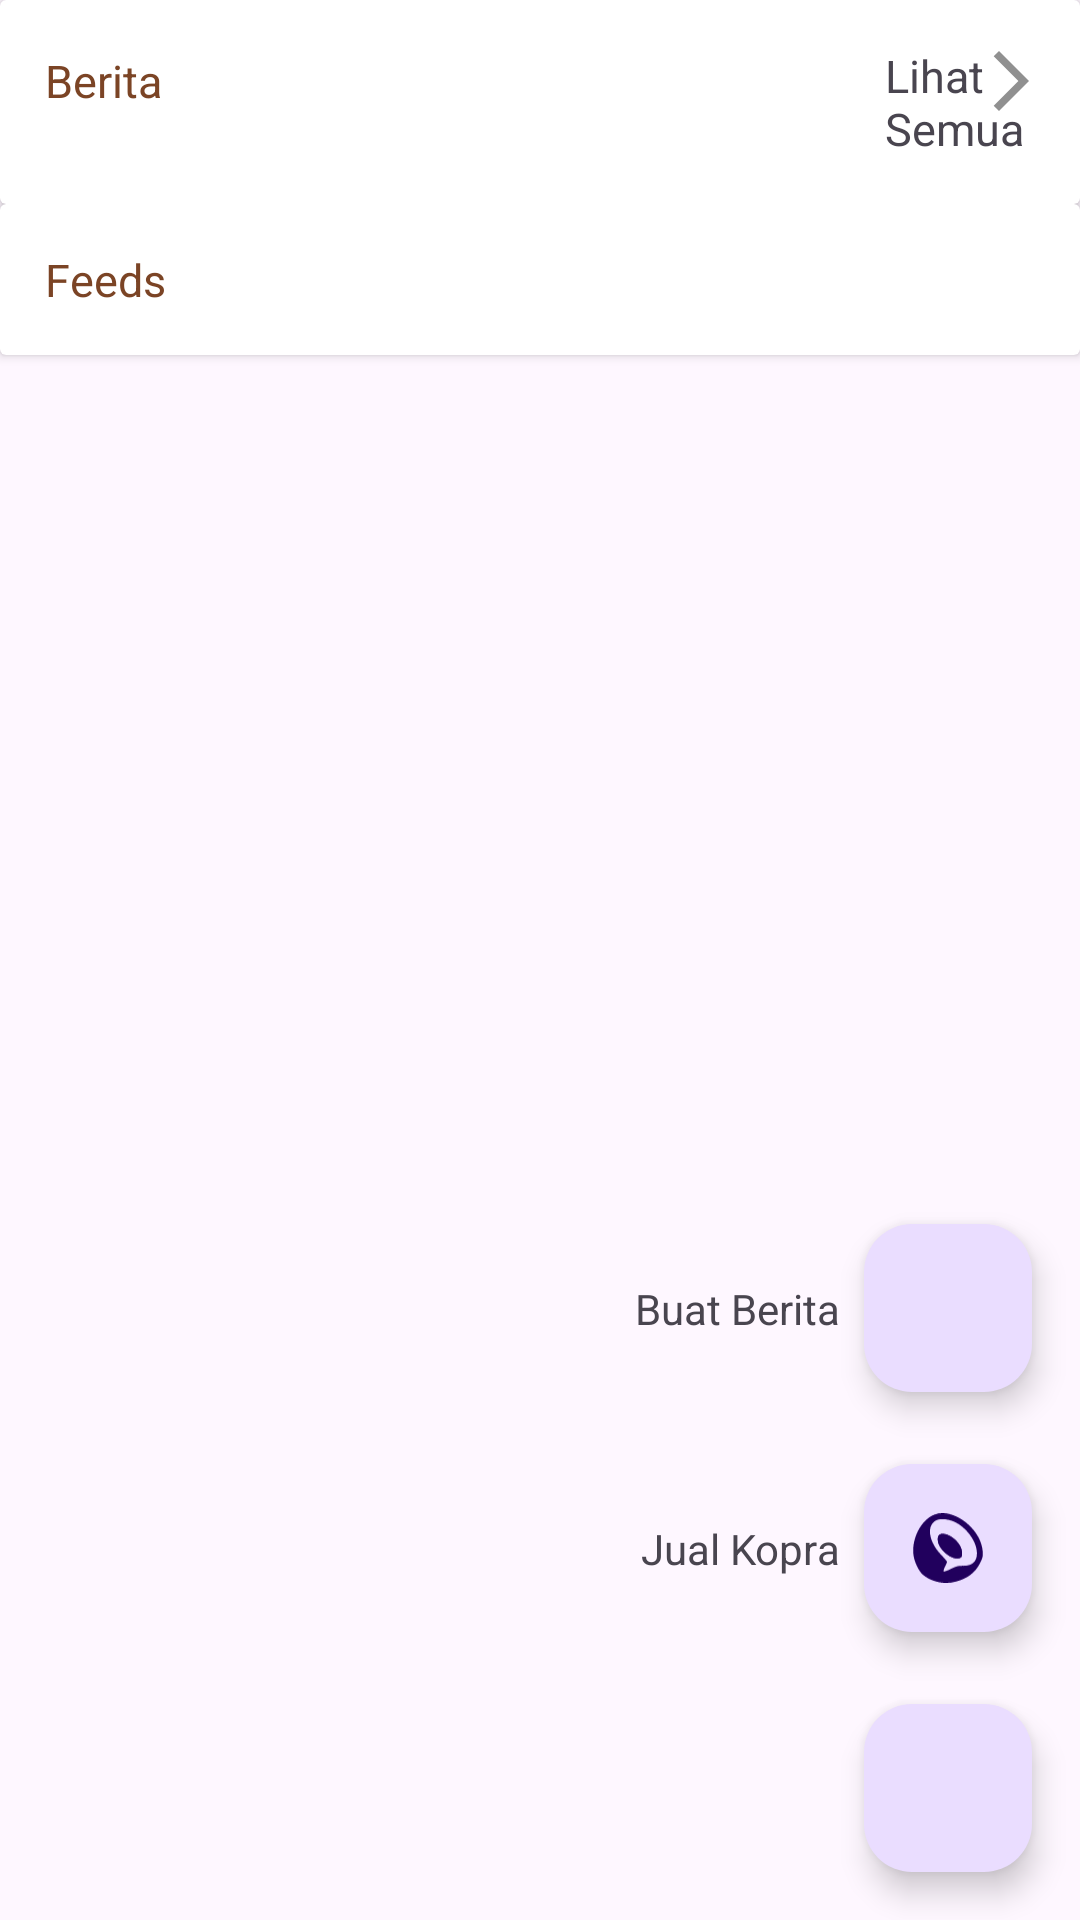

The Android layout XML behind this screen, and the referenced resources:
<!-- AndroidManifest.xml: application theme Theme.KoplakMungkin -->
<!-- res/layout/fragment_jual_kopra.xml -->
<?xml version="1.0" encoding="utf-8"?>
<androidx.constraintlayout.widget.ConstraintLayout xmlns:android="http://schemas.android.com/apk/res/android"
    xmlns:app="http://schemas.android.com/apk/res-auto"
    xmlns:tools="http://schemas.android.com/tools"
    android:layout_width="match_parent"
    android:layout_height="match_parent"
    tools:context="com.example.koplakmungkin.ui.main.koprasell.JualKopraFragment">

    <androidx.cardview.widget.CardView
        android:id="@+id/NewsCardView"
        android:layout_width="match_parent"
        android:layout_height="wrap_content"
        app:layout_constraintStart_toStartOf="parent"
        app:layout_constraintTop_toTopOf="parent">

        <androidx.constraintlayout.widget.ConstraintLayout
            android:layout_width="match_parent"
            android:layout_height="wrap_content"
            android:padding="15dp">

            <TextView
                android:id="@+id/news"
                android:layout_width="match_parent"
                android:layout_height="wrap_content"
                android:drawablePadding="10dp"
                android:gravity="center_vertical"
                android:text="@string/news"
                android:textColor="@color/brown"
                android:textSize="15sp"
                app:layout_constraintStart_toStartOf="parent"
                app:layout_constraintTop_toTopOf="parent"
                app:drawableEndCompat="@drawable/baseline_arrow_forward_ios_24"/>

            <TextView
                android:id="@+id/allnews"
                android:layout_width="match_parent"
                android:layout_height="wrap_content"
                android:layout_marginStart="280dp"
                android:drawablePadding="10dp"
                android:gravity="center_vertical"
                android:text="@string/news_all"
                android:textSize="15sp"
                app:layout_constraintStart_toEndOf="@+id/news"
                app:layout_constraintTop_toTopOf="parent" />

        </androidx.constraintlayout.widget.ConstraintLayout>

    </androidx.cardview.widget.CardView>


    <androidx.recyclerview.widget.RecyclerView
        android:id="@+id/rvNews"
        android:layout_width="match_parent"
        android:layout_height="wrap_content"
        android:orientation="horizontal"
        app:layout_constraintBottom_toTopOf="@+id/feedCardView"
        app:layout_constraintEnd_toEndOf="parent"
        app:layout_constraintStart_toStartOf="parent"
        app:layout_constraintTop_toBottomOf="@+id/NewsCardView"
        app:layoutManager="androidx.recyclerview.widget.LinearLayoutManager"
        tools:listitem="@layout/news_layout"
        />

    <androidx.cardview.widget.CardView
        android:id="@+id/feedCardView"
        android:layout_width="match_parent"
        android:layout_height="wrap_content"
        app:layout_constraintStart_toStartOf="parent"
        app:layout_constraintTop_toBottomOf="@+id/rvNews">

        <androidx.constraintlayout.widget.ConstraintLayout
            android:layout_width="match_parent"
            android:layout_height="wrap_content"
            android:padding="15dp">

            <TextView
                android:id="@+id/feed"
                android:layout_width="match_parent"
                android:layout_height="wrap_content"
                android:drawablePadding="10dp"
                android:gravity="center_vertical"
                android:text="@string/feed"
                android:textColor="@color/brown"
                android:textSize="15sp"
                app:layout_constraintStart_toStartOf="parent"
                app:layout_constraintTop_toTopOf="parent" />

        </androidx.constraintlayout.widget.ConstraintLayout>

    </androidx.cardview.widget.CardView>

    <androidx.recyclerview.widget.RecyclerView
        android:id="@+id/rvFeeds"
        android:layout_width="match_parent"
        android:layout_height="wrap_content"
        android:orientation="vertical"
        app:layout_constraintEnd_toEndOf="parent"
        app:layout_constraintStart_toStartOf="parent"
        app:layout_constraintTop_toBottomOf="@+id/feedCardView"
        app:layoutManager="androidx.recyclerview.widget.LinearLayoutManager"
        tools:listitem="@layout/feed_layout"/>

    <ProgressBar
        android:id="@+id/progressBar"
        style="?android:attr/progressBarStyle"
        android:layout_width="wrap_content"
        android:layout_height="wrap_content"
        android:visibility="gone"
        app:layout_constraintBottom_toBottomOf="parent"
        app:layout_constraintEnd_toEndOf="parent"
        app:layout_constraintStart_toStartOf="parent"
        app:layout_constraintTop_toTopOf="parent"
        tools:visibility="visible" />

    <com.google.android.material.floatingactionbutton.FloatingActionButton
        android:id="@+id/add_fab"
        android:layout_width="wrap_content"
        android:layout_height="wrap_content"
        android:layout_gravity="end"
        android:layout_marginEnd="16dp"
        android:layout_marginBottom="16dp"
        android:src="@drawable/ic_add"
        app:fabSize="normal"
        app:layout_constraintBottom_toBottomOf="parent"
        app:layout_constraintEnd_toEndOf="parent" />

    <com.google.android.material.floatingactionbutton.FloatingActionButton
        android:id="@+id/createFeedButton"
        android:layout_width="wrap_content"
        android:layout_height="wrap_content"
        android:layout_marginBottom="24dp"
        app:fabSize="normal"
        app:layout_constraintBottom_toTopOf="@+id/add_fab"
        app:layout_constraintEnd_toEndOf="@+id/add_fab"
        app:layout_constraintStart_toStartOf="@+id/add_fab"
        app:srcCompat="@drawable/ic_jualkopra" />

    <TextView
        android:id="@+id/add_jual_action_text"
        android:layout_width="wrap_content"
        android:layout_height="wrap_content"
        android:layout_marginEnd="8dp"
        android:text="@string/jual"
        app:layout_constraintBottom_toBottomOf="@+id/createFeedButton"
        app:layout_constraintEnd_toStartOf="@+id/createFeedButton"
        app:layout_constraintTop_toTopOf="@+id/createFeedButton"/>


    <com.google.android.material.floatingactionbutton.FloatingActionButton
        android:id="@+id/createNews"
        android:layout_width="wrap_content"
        android:layout_height="wrap_content"
        android:layout_marginBottom="24dp"
        app:fabSize="normal"
        app:layout_constraintBottom_toTopOf="@+id/createFeedButton"
        app:layout_constraintEnd_toEndOf="@+id/createFeedButton"
        app:layout_constraintStart_toStartOf="@+id/createFeedButton"
        app:srcCompat="@drawable/baseline_post_add_24" />

    <TextView
        android:id="@+id/add_news_action_text"
        android:layout_width="wrap_content"
        android:layout_height="wrap_content"
        android:layout_marginEnd="8dp"
        android:text="@string/create_news"
        app:layout_constraintBottom_toBottomOf="@+id/createNews"
        app:layout_constraintEnd_toStartOf="@+id/createNews"
        app:layout_constraintTop_toTopOf="@+id/createNews" />


    













</androidx.constraintlayout.widget.ConstraintLayout>
<!-- res/layout/news_layout.xml (included above) -->
<?xml version="1.0" encoding="utf-8"?>
<androidx.constraintlayout.widget.ConstraintLayout xmlns:android="http://schemas.android.com/apk/res/android"
    xmlns:app="http://schemas.android.com/apk/res-auto"
    xmlns:tools="http://schemas.android.com/tools"
    android:id="@+id/news_layout"
    android:layout_width="wrap_content"
    android:layout_height="wrap_content"
    android:layout_margin="8dp">

    <com.google.android.material.card.MaterialCardView
        android:id="@+id/card"
        android:layout_width="100dp"
        android:layout_height="100dp"
        android:layout_margin="8dp"
        tools:ignore="MissingConstraints">

        <ImageView
            android:id="@+id/ivnews"
            android:layout_width="wrap_content"
            android:layout_height="wrap_content"
            android:background="@drawable/bg_iv"
            android:contentDescription="@string/content_description_media"
            android:scaleType="centerCrop"
            app:layout_constraintBottom_toTopOf="@+id/dateTv"
            app:layout_constraintEnd_toEndOf="parent"
            app:layout_constraintHorizontal_bias="0.512"
            app:layout_constraintStart_toStartOf="parent"
            app:layout_constraintTop_toTopOf="parent"
            tools:src="@tools:sample/backgrounds/scenic"
            />

    </com.google.android.material.card.MaterialCardView>

    <TextView
        android:id="@+id/dateTv"
        android:layout_width="100dp"
        android:layout_height="wrap_content"
        android:layout_marginTop="8dp"
        android:text="@string/date_text"
        android:textAlignment="textStart"
        android:textSize="10sp"
        android:textColor="?android:attr/textColorSecondary"
        app:layout_constraintStart_toStartOf="parent"
        app:layout_constraintTop_toBottomOf="@+id/card" />

    <TextView
        android:id="@+id/tittleTv"
        android:layout_width="100dp"
        android:layout_height="wrap_content"
        android:text="@string/title"
        android:textAlignment="textStart"
        android:textSize="10sp"
        app:layout_constraintEnd_toEndOf="parent"
        app:layout_constraintStart_toStartOf="parent"
        app:layout_constraintTop_toBottomOf="@+id/dateTv" />

</androidx.constraintlayout.widget.ConstraintLayout>
<!-- res/layout/feed_layout.xml (included above) -->
<?xml version="1.0" encoding="utf-8"?>
<com.google.android.material.card.MaterialCardView xmlns:android="http://schemas.android.com/apk/res/android"
    xmlns:app="http://schemas.android.com/apk/res-auto"
    xmlns:tools="http://schemas.android.com/tools"
    android:id="@+id/feed_layout"
    android:layout_width="wrap_content"
    android:layout_height="wrap_content"
    android:layout_margin="8dp">

    <androidx.constraintlayout.widget.ConstraintLayout
        android:layout_width="match_parent"
        android:layout_height="wrap_content"
        android:padding="15dp">

    <ImageView
        android:id="@+id/userImageView"
        android:layout_width="25dp"
        android:layout_height="25dp"
        android:scaleType="centerCrop"
        android:background="@drawable/bg_iv"
        app:layout_constraintStart_toStartOf="parent"
        app:layout_constraintTop_toTopOf="parent"
        android:src="@drawable/user"/>

    <TextView
        android:id="@+id/usernameTv"
        android:layout_width="0dp"
        android:layout_height="wrap_content"
        android:layout_marginStart="8dp"
        android:layout_marginTop="3dp"
        android:textSize="15sp"
        app:layout_constraintStart_toEndOf="@+id/userImageView"
        app:layout_constraintTop_toTopOf="parent"
        tools:text="Full Name" />

    <com.google.android.material.card.MaterialCardView
        android:id="@+id/card"
        android:layout_width="match_parent"
        android:layout_height="259dp"
        android:layout_marginTop="8dp"
        app:layout_constraintEnd_toEndOf="parent"
        app:layout_constraintStart_toStartOf="parent"
        app:layout_constraintTop_toBottomOf="@+id/userImageView"
        tools:ignore="MissingConstraints">

        <ImageView
            android:id="@+id/ivnews"
            android:layout_width="wrap_content"
            android:layout_height="wrap_content"
            android:background="@drawable/bg_iv"
            android:contentDescription="@string/content_description_media"
            android:scaleType="centerCrop"
            app:layout_constraintBottom_toTopOf="@+id/dateTv"
            app:layout_constraintEnd_toEndOf="parent"
            app:layout_constraintHorizontal_bias="0.512"
            app:layout_constraintStart_toStartOf="parent"
            app:layout_constraintTop_toTopOf="parent"
            tools:src="@tools:sample/backgrounds/scenic" />

    </com.google.android.material.card.MaterialCardView>

    <TextView
        android:id="@+id/titleHargaTv"
        android:layout_width="wrap_content"
        android:layout_height="wrap_content"
        android:layout_marginTop="8dp"
        android:text="@string/harga_text"
        android:textAlignment="textStart"
        android:textAppearance="?attr/textAppearanceBodyMedium"
        android:textColor="?android:attr/textColorSecondary"
        app:layout_constraintStart_toStartOf="parent"
        app:layout_constraintTop_toBottomOf="@+id/card" />

    <TextView
        android:id="@+id/tittleTv"
        android:layout_width="wrap_content"
        android:layout_height="wrap_content"
        android:layout_marginTop="8dp"
        android:maxLines="1"
        android:text="@string/title"
        android:textAppearance="?attr/textAppearanceTitleMedium"
        app:layout_constraintStart_toStartOf="parent"
        app:layout_constraintTop_toBottomOf="@+id/gradeTv" />

    <TextView
        android:id="@+id/contactTv"
        android:layout_width="wrap_content"
        android:layout_height="wrap_content"
        android:layout_marginStart="10dp"
        android:layout_marginTop="8dp"
        android:text="@string/contact"
        android:textAlignment="textStart"
        android:textAppearance="?attr/textAppearanceBodyMedium"
        android:textColor="?android:attr/textColorSecondary"
        app:layout_constraintStart_toEndOf="@+id/titleHargaTv"
        app:layout_constraintTop_toBottomOf="@+id/card" />

    <TextView
        android:id="@+id/gradeTv"
        android:layout_width="wrap_content"
        android:layout_height="wrap_content"
        android:layout_marginTop="8dp"
        android:text="@string/grade"
        android:textStyle="bold"
        android:textAlignment="textStart"
        android:textAppearance="?attr/textAppearanceBodyMedium"
        android:textColor="?android:attr/textColorSecondary"
        app:layout_constraintStart_toStartOf="parent"
        app:layout_constraintTop_toBottomOf="@+id/titleHargaTv" />
    </androidx.constraintlayout.widget.ConstraintLayout>

</com.google.android.material.card.MaterialCardView>
<!-- resources referenced by this layout -->
<resources>
  <color name="brown">#FF7B4425</color>
  <color name="whiteSkelton">#F8F7F3</color>
  <!-- drawable baseline_arrow_forward_ios_24 (drawable) -->
  <vector android:autoMirrored="true" android:height="24dp"
      android:tint="#909090" android:viewportHeight="24"
      android:viewportWidth="20" android:width="20dp" xmlns:android="http://schemas.android.com/apk/res/android">
      <path android:fillColor="@android:color/white" android:pathData="M6.23,20.23l1.77,1.77l10,-10l-10,-10l-1.77,1.77l8.23,8.23z"/>
  </vector>
  <!-- drawable bg_iv (drawable) -->
  <?xml version="1.0" encoding="utf-8"?>
  <shape xmlns:android="http://schemas.android.com/apk/res/android"
      android:shape="rectangle">
      <corners android:radius="25dp" />
      <solid android:color="@color/whiteSkelton" />
  </shape>
  <!-- drawable ic_jualkopra (drawable) -->
  <?xml version="1.0" encoding="utf-8"?>
  <vector xmlns:android="http://schemas.android.com/apk/res/android"
      android:viewportWidth="31"
      android:viewportHeight="30"
      android:width="31dp"
      android:height="30dp">
      <path
          android:pathData="M9.77098 0.581779C4.25422 2.59314 0.0748515 10.2195 0.534582 17.1755C0.785344 20.5696 2.70785 24.8019 4.75574 26.5618C8.39179 29.6207 13.825 30.7521 18.8402 29.495C23.8554 28.196 27.3243 25.5561 29.3304 21.4496C30.5006 19.0611 30.626 18.4745 30.4171 16.2117C29.5394 6.53204 17.7536 -2.39335 9.77098 0.581779ZM18.6312 3.89214C23.2285 6.11301 27.3661 11.5604 27.8676 16.086C28.411 20.402 26.3631 22.7067 22.0583 22.6648C19.9268 22.6229 19.0074 22.8743 16.6669 24.0476C15.1206 24.8438 13.7414 25.3047 13.616 25.0533C13.4906 24.8438 13.7414 23.9219 14.2429 23C14.7026 22.0782 15.0788 21.1563 15.0788 20.9468C15.0788 20.7373 13.9504 19.3963 12.613 18.0135C7.0126 12.2309 6.09314 5.06543 10.6069 3.01217C12.4458 2.1741 15.9147 2.55123 18.6312 3.89214Z"
          android:fillColor="#000000" />
      <path
          android:pathData="M12.5019 8.95854C11.5837 9.18019 11.077 9.97179 11.077 11.2383C11.1087 15.6396 17.6631 20.9275 20.9245 19.186C21.9061 18.6477 21.7478 15.9563 20.6079 13.9298C18.7714 10.7634 14.9717 8.45192 12.5019 8.95854Z"
          android:fillColor="#000000" />
      <path
          android:pathData="M12.6111 9.44658C12.2782 9.52881 12.0365 9.7054 11.8684 9.97278C11.6921 10.2531 11.5773 10.666 11.577 11.2365C11.5922 13.2195 13.1055 15.5142 15.1036 17.1266C16.0909 17.9233 17.16 18.5218 18.1571 18.8186C19.158 19.1166 20.0295 19.0958 20.686 18.7465C20.7686 18.7003 20.8839 18.5747 20.9696 18.282C21.0539 17.9944 21.0901 17.6056 21.0627 17.1458C21.0078 16.2281 20.7051 15.1236 20.1737 14.1777C19.3008 12.674 17.9544 11.3637 16.5315 10.4933C15.0964 9.61548 13.6668 9.2337 12.6111 9.44658Z"
          android:strokeColor="#000000"
          android:strokeWidth="1" />
  </vector>
  <string name="contact">Contact : %d</string>
  <string name="content_description_media">image</string>
  <string name="create_news">Buat Berita</string>
  <string name="date_text">08 November 2023</string>
  <string name="feed">Feeds</string>
  <string name="floating_button">Buat Feeds</string>
  <string name="grade">Grade : %s</string>
  <string name="harga_text">Harga : Rp %d /Kg</string>
  <string name="jual">Jual Kopra</string>
  <string name="news">Berita</string>
  <string name="news_all">Lihat Semua</string>
  <string name="title">Melihat Potensi Industri Kelapa dan Kopra yang Luput dari Perhatian Pemerintah…</string>
  <style name="Theme.KoplakMungkin" parent="Base.Theme.KoplakMungkin" />
  <style name="Base.Theme.KoplakMungkin" parent="Theme.Material3.DayNight.NoActionBar">
          
          
          <item name="colorPrimary">@color/brown</item>
          <item name="colorPrimaryVariant">@color/whiteSkelton</item>
      </style>
</resources>
